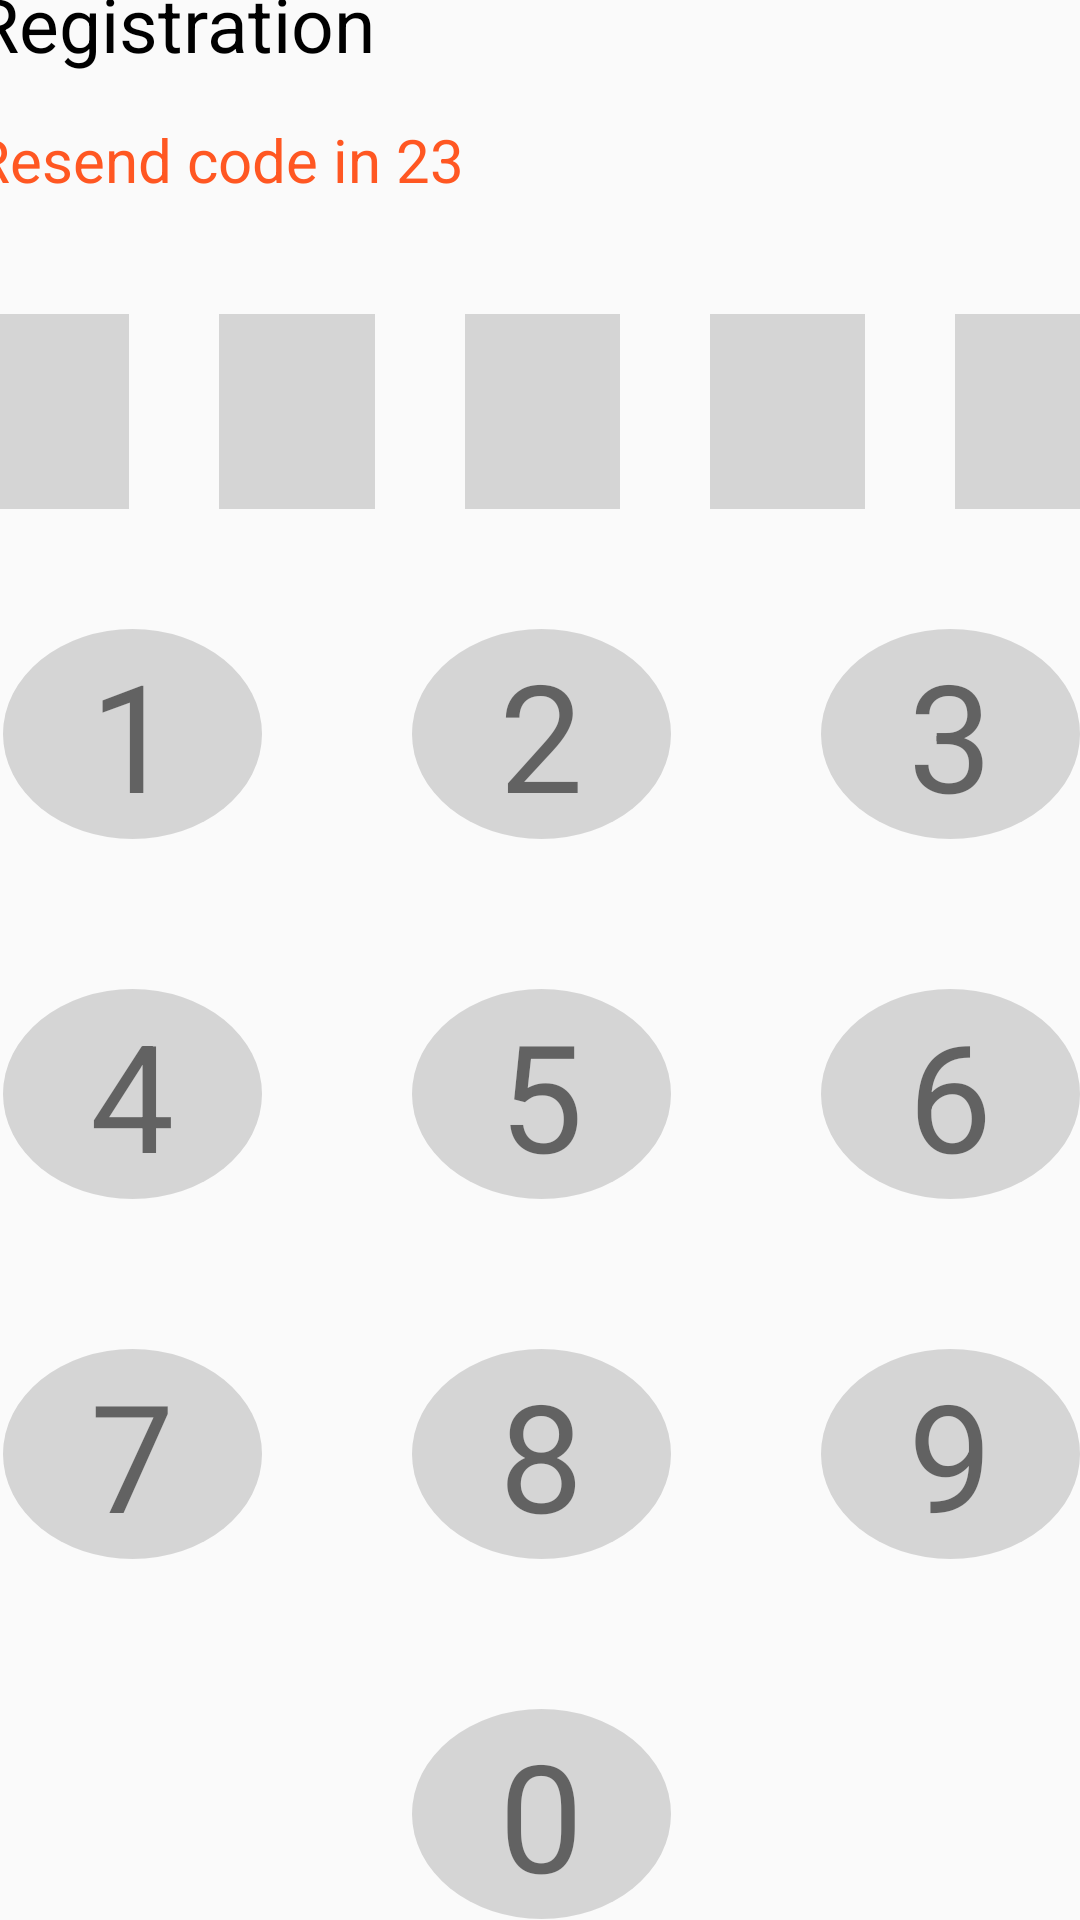

Write the Android layout XML for this screen, with the resource values it uses.
<!-- AndroidManifest.xml: application theme Theme.I200917 -->
<!-- res/layout/screen4.xml -->
<?xml version="1.0" encoding="utf-8"?>
<androidx.constraintlayout.widget.ConstraintLayout xmlns:android="http://schemas.android.com/apk/res/android"
    xmlns:app="http://schemas.android.com/apk/res-auto"
    xmlns:tools="http://schemas.android.com/tools"
    android:layout_width="match_parent"
    android:layout_height="match_parent"
    tools:context=".Screen4Activity">

    <LinearLayout
        android:layout_width="409dp"
        android:layout_height="889dp"
        android:orientation="vertical"
        android:id="@+id/parentLayout"
        tools:layout_editor_absoluteX="1dp"
        tools:layout_editor_absoluteY="1dp"
        android:layout_marginTop="8dp"
        android:layout_marginBottom="8dp"
        app:layout_constraintBottom_toBottomOf="parent"
        app:layout_constraintTop_toTopOf="parent"
        app:layout_constraintStart_toStartOf="parent"
        app:layout_constraintEnd_toEndOf="parent">

        <LinearLayout
            android:layout_width="match_parent"
            android:layout_height="64dp"
            android:paddingTop="20dp"
            android:gravity="center|left"

            android:orientation="horizontal">

            <ImageView
                android:id="@+id/imageView3"
                android:layout_width="32dp"
                android:layout_height="92dp"
                android:layout_marginLeft="20dp"

                app:srcCompat="@drawable/arrow" />

            <TextView
                android:id="@+id/textView3"
                android:layout_width="wrap_content"
                android:layout_height="wrap_content"
                android:layout_marginLeft="15dp"
                android:text="Email Verification"
                android:textSize="30dp" />
        </LinearLayout>
        
        <View
            android:id="@+id/view2"
            android:layout_width="match_parent"
            android:layout_height="1dp"
            android:background="#26000000"
            />

        <TextView
            android:id="@+id/textView2"
            android:layout_width="match_parent"
            android:layout_height="wrap_content"
            android:layout_marginTop="50dp"
            android:paddingLeft="15dp"
            android:text="Registration"
            android:textColor="@color/black"
            android:textSize="25dp" />
        <TextView
            android:id="@+id/textView9"
            android:layout_width="match_parent"
            android:layout_height="30dp"
            android:layout_gravity="center"
            android:layout_marginTop="15dp"
            android:paddingLeft="15dp"
            android:text="Resend code in 23"
            android:textColor="#FF5722"
            android:textSize="20dp" />

        <LinearLayout
            android:layout_width="match_parent"
            android:layout_height="95dp"
            android:layout_marginTop="20dp"
            android:orientation="horizontal">

            <View
                android:id="@+id/view3"
                android:layout_width="wrap_content"
                android:layout_height="wrap_content"
                android:layout_margin="15dp"
                android:background="#26000000"
                android:layout_weight="1" />

            <View
                android:id="@+id/view4"
                android:layout_width="wrap_content"
                android:layout_height="wrap_content"
                android:background="#26000000"
                android:layout_margin="15dp"
                android:layout_weight="1" />

            <View
                android:id="@+id/view5"
                android:layout_width="wrap_content"
                android:layout_height="wrap_content"
                android:background="#26000000"
                android:layout_margin="15dp"
                android:layout_weight="1" />

            <View
                android:id="@+id/view6"
                android:layout_width="wrap_content"
                android:layout_height="wrap_content"
                android:background="#26000000"
                android:layout_margin="15dp"
                android:layout_weight="1" />

            <View
                android:id="@+id/view7"
                android:layout_width="wrap_content"
                android:layout_height="wrap_content"
                android:background="#26000000"
                android:layout_margin="15dp"
                android:layout_weight="1" />
        </LinearLayout>

        <LinearLayout
            android:layout_width="match_parent"
            android:layout_height="120dp"
            android:orientation="horizontal" >

            <TextView
                android:id="@+id/textView13"
                android:layout_width="0dp"
                android:layout_height="match_parent"
                android:layout_weight="1"
                android:background="@drawable/circle_shape"
                android:text="1"
                android:gravity="center"
                android:textSize="50dp"
                android:layout_margin="25dp"


                />

            <TextView
                android:id="@+id/textView17"
                android:layout_width="0dp"
                android:layout_height="match_parent"
                android:layout_weight="1"
                android:background="@drawable/circle_shape"
                android:gravity="center"
                android:text="2"
                android:textAlignment="center"
                android:layout_margin="25dp"
                android:textSize="50dp" />

            <TextView
                android:id="@+id/textView18"
                android:layout_width="0dp"
                android:layout_height="match_parent"
                android:layout_weight="1"
                android:background="@drawable/circle_shape"
                android:gravity="center"
                android:text="3"
                android:textAlignment="center"
                android:textSize="50dp"
                android:layout_margin="25dp"/>

        </LinearLayout>

        <LinearLayout
            android:layout_width="match_parent"
            android:layout_height="120dp"
            android:orientation="horizontal" >

            <TextView
                android:id="@+id/textView19"
                android:layout_width="0dp"
                android:layout_height="match_parent"
                android:layout_weight="1"
                android:background="@drawable/circle_shape"
                android:gravity="center"
                android:text="4"
                android:textAlignment="center"
                android:textSize="50dp"
                android:layout_margin="25dp"/>

            <TextView
                android:id="@+id/textView20"
                android:layout_width="0dp"
                android:layout_height="match_parent"
                android:layout_weight="1"
                android:background="@drawable/circle_shape"
                android:gravity="center"
                android:text="5"
                android:textAlignment="center"
                android:textSize="50dp"
                android:layout_margin="25dp"/>

            <TextView
                android:id="@+id/textView21"
                android:layout_width="0dp"
                android:layout_height="match_parent"
                android:layout_weight="1"
                android:background="@drawable/circle_shape"
                android:gravity="center"
                android:text="6"
                android:textAlignment="center"
                android:textSize="50dp"
                android:layout_margin="25dp"/>
        </LinearLayout>

        <LinearLayout
            android:layout_width="match_parent"
            android:layout_height="120dp"
            android:orientation="horizontal" >

            <TextView
                android:id="@+id/textView23"
                android:layout_width="0dp"
                android:layout_height="match_parent"
                android:layout_weight="1"
                android:background="@drawable/circle_shape"
                android:gravity="center"
                android:text="7"
                android:textAlignment="center"
                android:textSize="50dp"
                android:layout_margin="25dp"/>

            <TextView
                android:id="@+id/textView24"
                android:layout_width="0dp"
                android:layout_height="match_parent"
                android:layout_weight="1"
                android:background="@drawable/circle_shape"
                android:gravity="center"
                android:text="8"
                android:textAlignment="center"
                android:textSize="50dp"
                android:layout_margin="25dp"
                />

            <TextView
                android:id="@+id/textView25"
                android:layout_width="0dp"
                android:layout_height="match_parent"
                android:layout_weight="1"
                android:background="@drawable/circle_shape"
                android:gravity="center"
                android:text="9"
                android:textAlignment="center"
                android:textSize="50dp"
                android:layout_margin="25dp"/>
        </LinearLayout>

        <LinearLayout
            android:layout_width="match_parent"
            android:layout_height="120dp"
            android:orientation="horizontal" >

            <TextView
                android:id="@+id/textView26"
                android:layout_width="0dp"
                android:layout_height="match_parent"
                android:layout_margin="25dp"
                android:layout_weight="1"
                android:gravity="center"
                android:textAlignment="center"
                android:textSize="50dp" />

            <TextView
                android:id="@+id/textView27"
                android:layout_width="0dp"
                android:layout_height="match_parent"
                android:layout_margin="25dp"
                android:layout_weight="1"
                android:background="@drawable/circle_shape"
                android:gravity="center"
                android:text="0"
                android:textAlignment="center"
                android:textSize="50dp" />

            <ImageView
                android:id="@+id/imageView4"
                android:layout_width="0dp"
                android:layout_height="match_parent"
                android:layout_margin="25dp"
                android:layout_weight="1"
                android:gravity="center"
                android:textAlignment="center"
                app:srcCompat="@drawable/back_space" />

        </LinearLayout>

    </LinearLayout>
</androidx.constraintlayout.widget.ConstraintLayout>
<!-- resources referenced by this layout -->
<resources>
  <!-- drawable circle_shape (drawable) -->
  <?xml version="1.0" encoding="utf-8"?>
  <shape xmlns:android="http://schemas.android.com/apk/res/android"
      android:shape="oval">
      <solid android:color="#26000000"/>
      <size android:height="50dp" android:width="50dp" />
  
  
  </shape>
  <style name="Theme.I200917" parent="android:Theme.Material.Light.NoActionBar" />
  <!-- not gathered from this repository: default colours our renderer supplied (Android Studio template values) -->
  <color name="black">#FF000000</color>
</resources>
